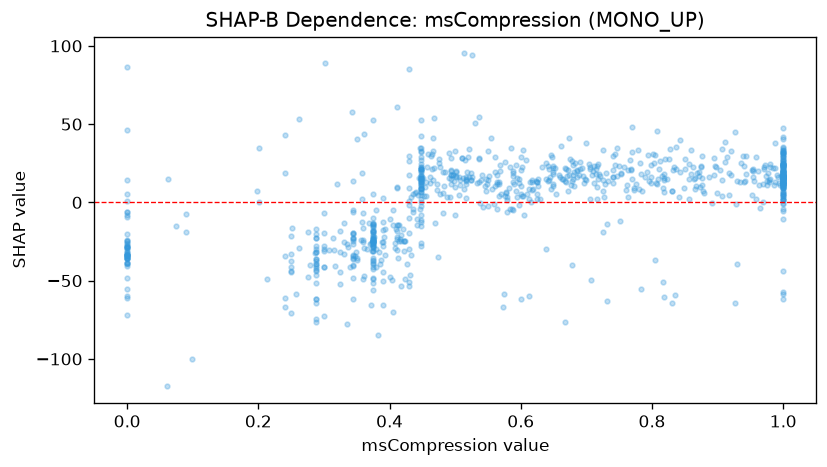

Source data for this figure (header and first rows):
feature_value, shap_value
0.262, -29.01
0.374, -38.76
0.728, 12.01
0.975, 10.8
0.448, 21.39
1.0, 19.03
0.579, -5.87
0.502, 17.17
0.55, 14.58
0.374, -20.42
0.335, -77.62
0.288, -22.83
0.699, 14.13
0.993, 12.29
0.25, -21.2
0.422, -24.75
0.429, 9.26
0.448, 8.937
0.709, 17.32
0.547, 14.89
0.374, -48.5
0.72, 17.08
0.626, 14.92
0.68, 14.76
0.648, 28.76
0.476, 27.85
1.0, 28.88
0.374, -24.96
1.0, 47.61
1.0, 20.96
0.433, -33.56
0.461, 12.3
0.444, 4.675
0.508, 14.02
0.473, 7.886
0.39, -44.23
0.502, 19.55
0.906, 4.146
0.43, -1.72
0.464, 21.09
0.827, 33.88
0.0, -28.61
1.0, 22.34
0.875, 22.84
1.0, 17.81
0.897, 22.46
1.0, 29.8
1.0, 6.58
1.0, 10.18
1.0, 33.36
0.288, -61.77
0.383, -84.91
0.427, -39.39
0.493, 17.29
0.374, -21.55
0.857, 24.83
0.872, 19.44
0.456, 13.24
0.374, -13.86
0.275, -47.42
... 856 more rows
